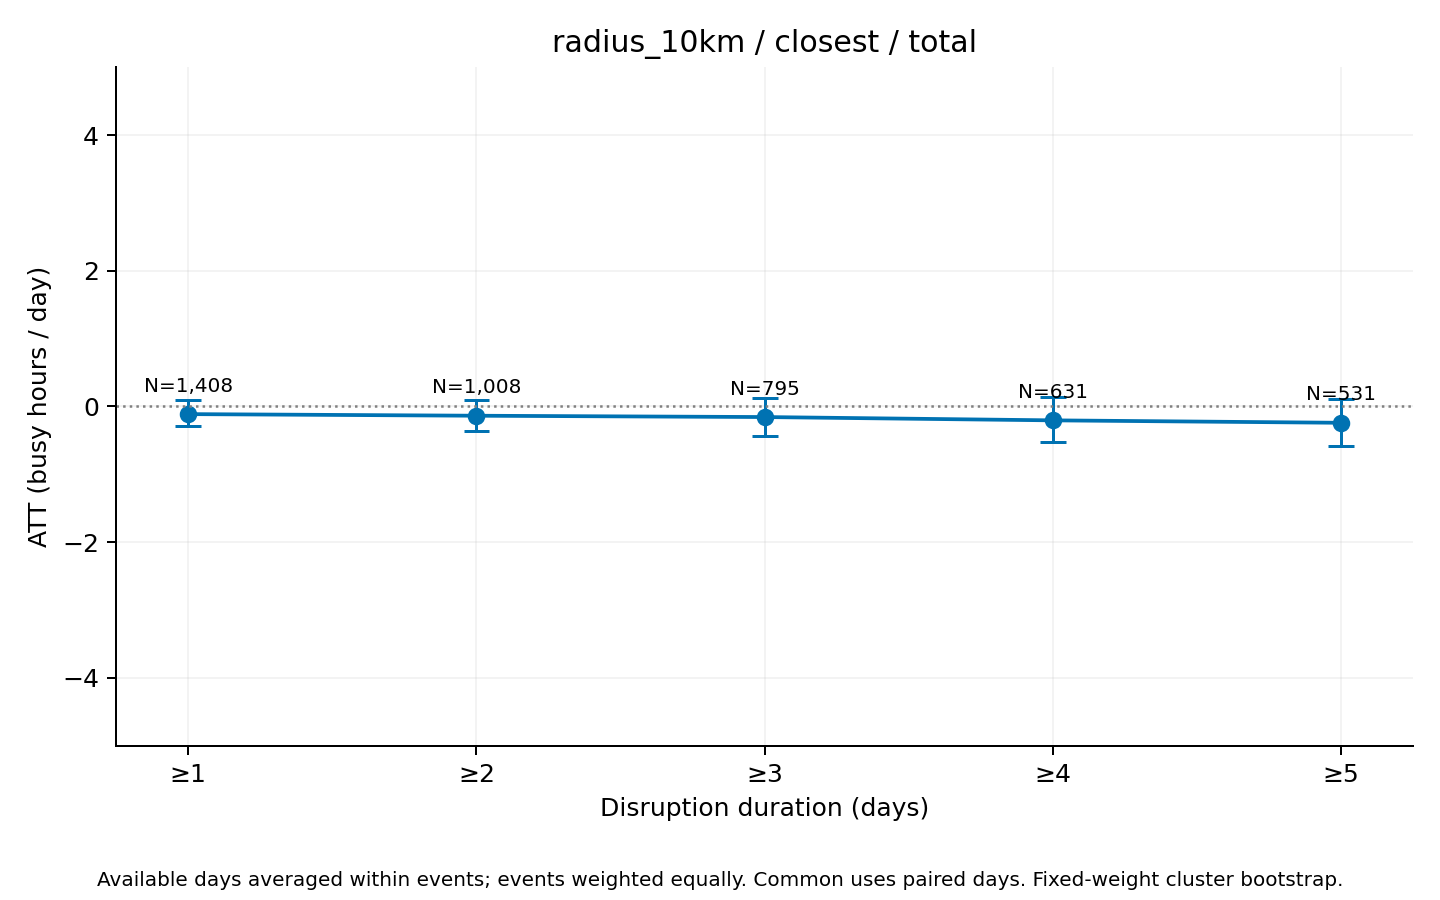

The file beside this chart, header and first rows:
series, ATT_hours, mean_actual, mean_synthetic, n_events, n_clusters, mean_duration_days, median_duration_days, n_post_event_days, n_possible_post_event_days, mean_coverage, bootstrap_SE, CI95_lower, CI95_upper, bootstrap_reps, seed, aggregation, min_duration
total, -0.1137, 13.58, 13.7, 1408, 519, 9.602, 3, 12482, 13520, 0.9916, 0.1016, -0.2959, 0.09525, 1000, 2026, equal_weight_available_day_event_means, 1
total, -0.1374, 13.76, 13.9, 1008, 458, 13.02, 5, 12082, 13120, 0.9882, 0.1203, -0.365, 0.09731, 1000, 2026, equal_weight_available_day_event_means, 2
total, -0.1569, 13.78, 13.94, 795, 418, 15.97, 6, 11656, 12694, 0.9851, 0.1379, -0.4318, 0.1207, 1000, 2026, equal_weight_available_day_event_means, 3
total, -0.2056, 14.07, 14.28, 631, 362, 19.34, 8, 11164, 12202, 0.9812, 0.1673, -0.52, 0.1392, 1000, 2026, equal_weight_available_day_event_means, 4
total, -0.2416, 13.76, 14, 531, 322, 22.23, 10, 10766, 11802, 0.9786, 0.1765, -0.5866, 0.1059, 1000, 2026, equal_weight_available_day_event_means, 5
